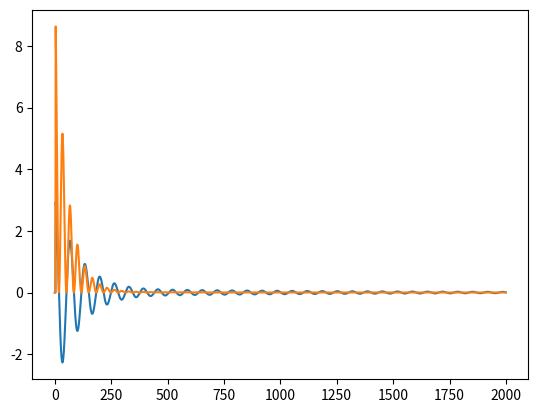
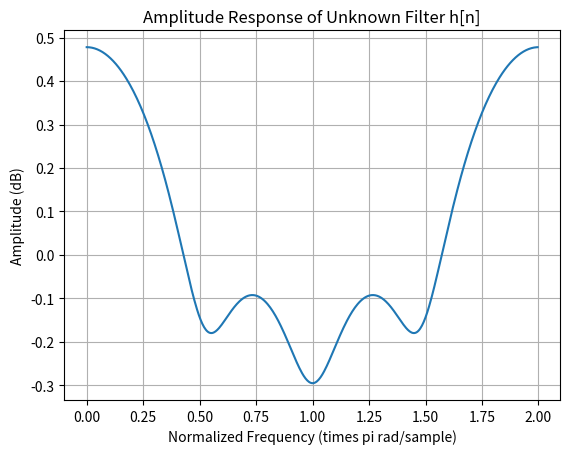
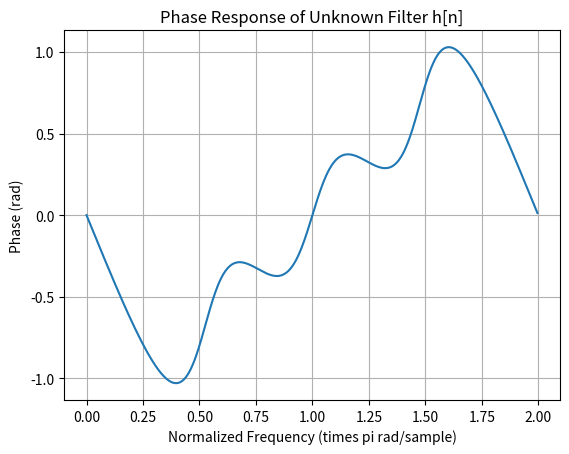

These figures' Python source, in order: (Note: this script raises an exception after producing the figures.)
import matplotlib.pyplot as plt
import numpy as np
from scipy import signal

# part1
# a- Generate and plot the input x[n]
N = 2000
Xn = np.cos(0.03 * np.pi * np.arange(N).astype(int))
'''
plt.stem(Xn,"y")
plt.show()
plt.close()
'''
Dn = Xn - (2 * np.roll(Xn, 1)) + (4 * np.roll(Xn, 2))
'''
# b- Plot the amplitude and phase response for the given FIR system.

b = [1, -2, 4]

w, H = signal.freqz(b, 1, whole=True)

plt.figure()
plt.plot(w/np.pi, np.log10(np.abs(H)))
plt.xlabel('Normalized Frequency (times pi rad/sample)')
plt.ylabel('Amplitude (dB)')
plt.title('Amplitude Response of Unknown Filter h[n]')
plt.grid()

plt.figure()
plt.plot(w/np.pi, np.angle(H))
plt.xlabel('Normalized Frequency (times pi rad/sample)')
plt.ylabel('Phase (rad)')
plt.title('Phase Response of Unknown Filter h[n]')
plt.grid()
plt.show()
'''

'''
# C- Plot the spectrum for the input signal x[n].
Xf = np.fft.fft(Xn)
f = np.fft.fftfreq(N, d=1.0 / N)
Xspectrum = np.abs(Xf)
plt.stem(f, Xspectrum)
plt.xlabel("Frequency (Hz)")
plt.ylabel("Magnitude Spectrum")
plt.show()
plt.close()
'''


# D- Implement the LMS algorithm to estimate the filter coefficients w0,…. w3
# μ is assumed to be very small (try μ =0.01).

import numpy as np

def nlms(x, d, mu, N):
    M = len(x)
    w = np.zeros(N)
    y = np.zeros(M)
    e = np.zeros(M)
    e2 = np.zeros(M)
    for n in range(N, M):
        xn = x[n-N:n][::-1]
        y[n] = np.dot(w, xn)
        e[n] = d[n] - y[n]
        e2[n] = e[n]**2
        w = w + mu * e[n] / np.dot(xn, xn) * xn
    return e, e2, w, y



e, J, w, y = nlms(Xn, Dn,0.01,4)


# 1- error learning rate e(n):

plt.plot(e)
plt.show()

# 2- j = e(n)^2

plt.plot(J)
plt.show()

# 3- 10log10j:

#plt.plot(Jnew)
#plt.show()


# Plot the amplitude and phase response for the estimated FIR system at the end of the iterations.
# Compare it with the given FIR system.

w1, H = signal.freqz(w, 1, whole=True)

plt.figure()
plt.plot(w1/np.pi, np.log10(np.abs(H)))
plt.xlabel('Normalized Frequency (times pi rad/sample)')
plt.ylabel('Amplitude (dB)')
plt.title('Amplitude Response of Unknown Filter h[n]')
plt.grid()

plt.figure()
plt.plot(w1/np.pi, np.angle(H))
plt.xlabel('Normalized Frequency (times pi rad/sample)')
plt.ylabel('Phase (rad)')
plt.title('Phase Response of Unknown Filter h[n]')
plt.grid()
plt.show()

# F- Decrease the value of μ.
# What is the effect of changing μ on the speed of the learning process and on the steady state error?
'''
plt.plot(e, "y")
w, y, e, J, w1, Jnew = rls(Xn, Dn, mu=0.005)
plt.plot(e, "k")
plt.legend()
plt.show()
'''

#Add 40dB of zeros mean white Gaussian noise to x[n]
# (hint: use awgn() mathlab function). Repeat parts (D)-(F).
# Give your conclusions.
'''
noise = np.random.normal(0, np.sqrt(10**(-40/10)), N)
Xn_noisy = Xn + noise
Dn = Xn - (2 * np.roll(Xn_noisy, 1)) + (4 * np.roll(Xn_noisy, 2))
w, y, e, J, w1, Jnew = rls(Xn_noisy, Dn)

# 1- error learning rate e(n):

plt.plot(e)
plt.show()

# 2- j = e(n)^2

plt.plot(J)
plt.show()

# 3- 10log10j:

plt.plot(Jnew)
plt.show()

plt.plot(y, "k")
plt.plot(Dn, "y")
plt.legend()
plt.show()

plt.plot(e, "k")
w, y, e, J, w1, Jnew = rls(Xn_noisy, Dn, mu=0.005)
plt.plot(e, "y")
plt.legend()
plt.show()
Xn_noisy
'''
'''
#Repeat part (G) for 30dB. Try to modify the step size value.
noise = np.random.normal(0, np.sqrt(10**(-30/10)), N)
Xn_noisy = Xn + noise
Dn = Xn - (2 * np.roll(Xn_noisy, 1)) + (4 * np.roll(Xn_noisy, 2))
w, y, e, J, w1, Jnew = rls(Xn_noisy, Dn)

# 1- error learning rate e(n):

plt.plot(e)
plt.show()

# 2- j = e(n)^2

plt.plot(J)
plt.show()

# 3- 10log10j:

plt.plot(Jnew)
plt.show()

plt.plot(y, "k")
plt.plot(Dn, "y")
plt.legend()
plt.show()

plt.plot(e, "k")
w, y, e, J, w1, Jnew = rls(Xn_noisy, Dn, mu=0.005)
plt.plot(e, "y")
plt.legend()
plt.show()
'''

#Ensemble averaging:
#Repeat part (G) for 1000 trials and average the obtained J over the number of trials.
#plot the averaged J (10log10(J) vs iteration steps)

noise = np.random.normal(0, np.sqrt(10**(-40/10)), N)
Xn_noisy = Xn + noise
Dn = Xn - (2 * np.roll(Xn_noisy, 1)) + (4 * np.roll(Xn_noisy, 2))

num_trials = 1000
J_sum = np.zeros(N)
for i in range(num_trials):
    _, _, _, J, _, _ = lms1(Xn_noisy, Dn)
    J_sum = J_sum + J

J_avg = J_sum / num_trials

plt.plot(J_avg)
plt.xlabel("Sample Number")
plt.ylabel("Squared Error (dB)")
plt.title("Averaged J Over 1000 Trials")
plt.show()